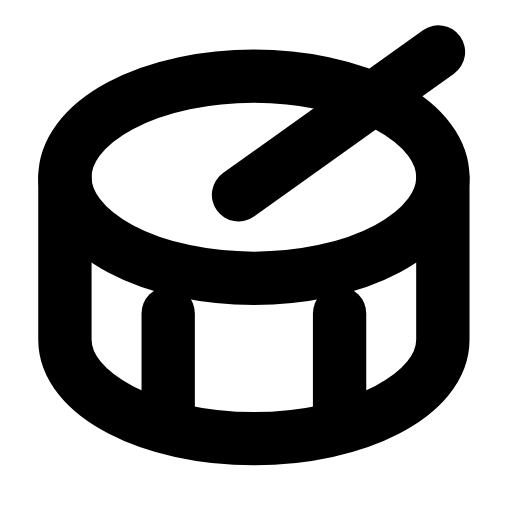
t = 0.00 s
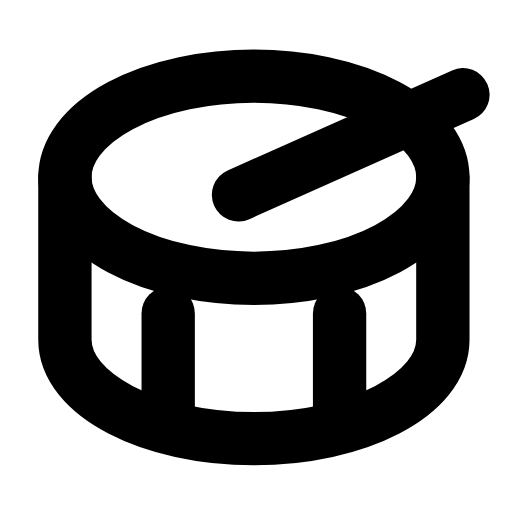
t = 0.23 s
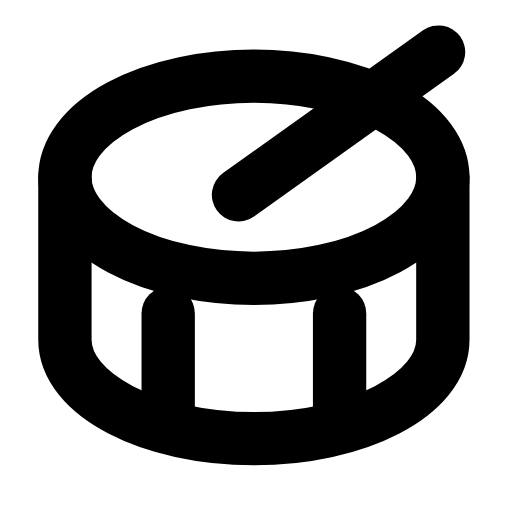
t = 0.47 s
t = 0.68 s: frame unchanged from t = 0.00 s, image omitted
t = 0.92 s: frame unchanged from t = 0.00 s, image omitted
t = 1.17 s: frame unchanged from t = 0.00 s, image omitted

The animated SVG that drew these frames (rendered in a browser with its animation timeline set to each time). Animation: 1 SMIL element (animateTransform=1); one cycle of 1.40 s, repeats indefinitely.

<svg xmlns="http://www.w3.org/2000/svg" width="24" height="24" viewBox="0 0 24 24" fill="none"><g transform="translate(-0.356 -0.345) scale(1.03)"><ellipse stroke="currentColor" stroke-width="2.427" stroke-linecap="round" stroke-linejoin="round" fill="none" cx="11.9" cy="8.4" rx="8.6" ry="4.6"></ellipse><path stroke="currentColor" stroke-width="2.427" stroke-linecap="round" stroke-linejoin="round" fill="none" d="M3.3 8.4L3.3 15.8C3.3 18.3 7.2 20.3 11.9 20.3S20.5 18.3 20.5 15.8L20.5 8.4"></path><line stroke="currentColor" stroke-width="2.427" stroke-linecap="round" stroke-linejoin="round" fill="none" x1="8" y1="14.6" x2="8" y2="19"></line><line stroke="currentColor" stroke-width="2.427" stroke-linecap="round" stroke-linejoin="round" fill="none" x1="15.8" y1="14.6" x2="15.8" y2="19"></line><g><animateTransform attributeName="transform" type="rotate" values="0 11.2 9.2;0 11.2 9.2;14 11.2 9.2;0 11.2 9.2;0 11.2 9.2;0 11.2 9.2;0 11.2 9.2;14 11.2 9.2;0 11.2 9.2;0 11.2 9.2;0 11.2 9.2" keyTimes="0;0.135;0.2475;0.36;0.45;0.6;0.66;0.735;0.81;0.9;1" dur="1.4s" repeatCount="indefinite" calcMode="spline" keySplines="0.16 1 0.3 1;0.16 1 0.3 1;0.16 1 0.3 1;0.16 1 0.3 1;0.16 1 0.3 1;0.16 1 0.3 1;0.16 1 0.3 1;0.16 1 0.3 1;0.16 1 0.3 1;0.16 1 0.3 1"/><line stroke="currentColor" stroke-width="2.427" stroke-linecap="round" stroke-linejoin="round" fill="none" x1="11.2" y1="9.2" x2="20.3" y2="2.7"></line></g></g></svg>
